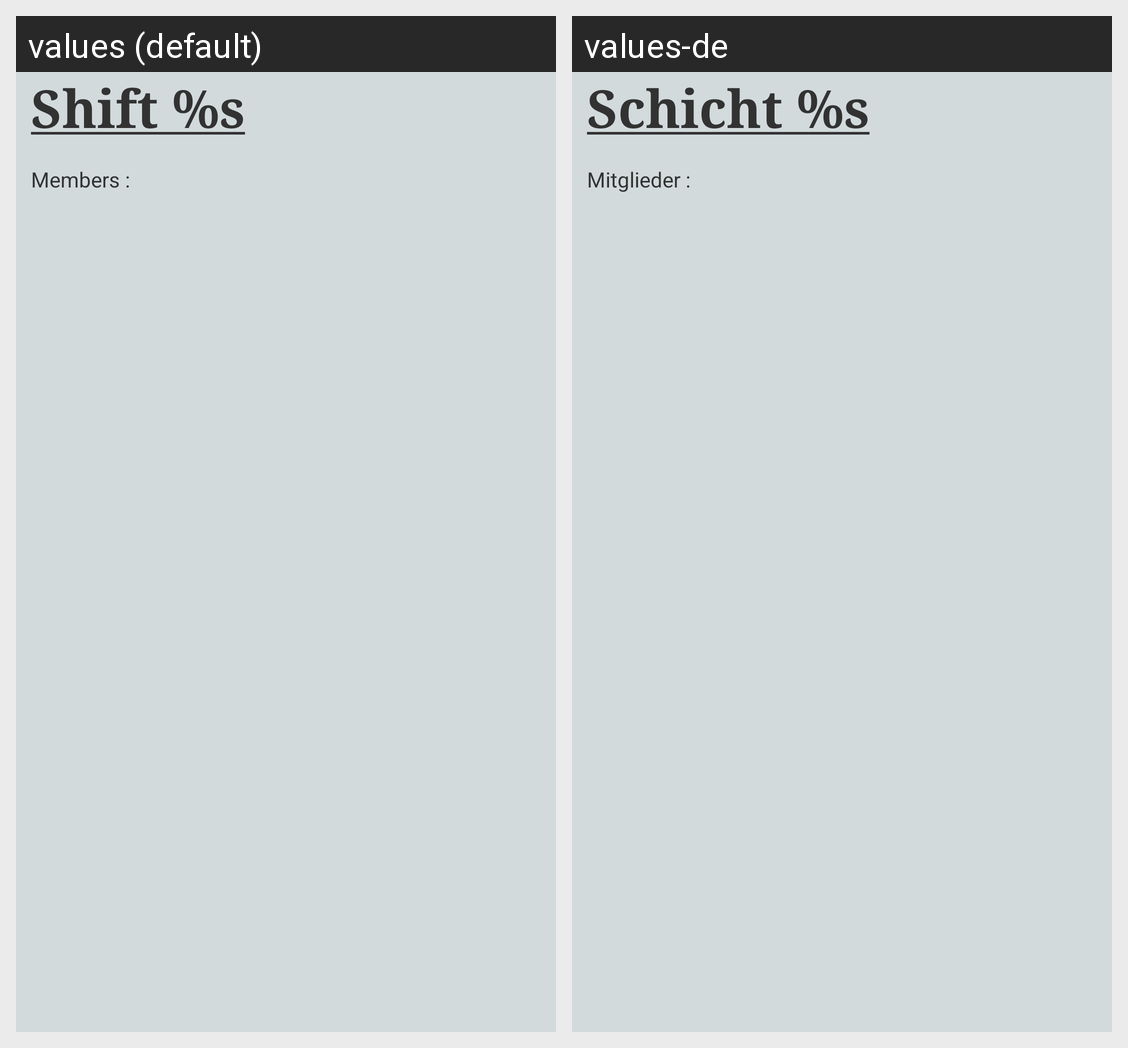

The Android screen above is rendered under two locales of the same app. Produce the string resources it draws, with the default and per-locale values.
Android screen res/layout/schedule_list_item.xml rendered under 2 locales, left to right: values (default), values-de. Device: Nexus 5 (rendered at 1080×1920; each locale shown at half size, 540×960, under a caption strip naming it); theme AppTheme.
Strings drawn on this screen, with the default value and each locale's value (text and hints the layout hard-codes, and strings that could not be matched under every locale, appear in the picture but are not listed):

text_tvw_schedule_item_number
  values: Shift %s
  values-de: Schicht %s

text_tvw_schedule_item_members_header
  values: Members :
  values-de: Mitglieder :
